Run: headless pygame with SDL's dummy video driver; simulated clock (each Clock.tick advances the game by its frame time, no real sleeping); random seed 0; keys injected as events and as key.get_pressed() state; no mouse input.
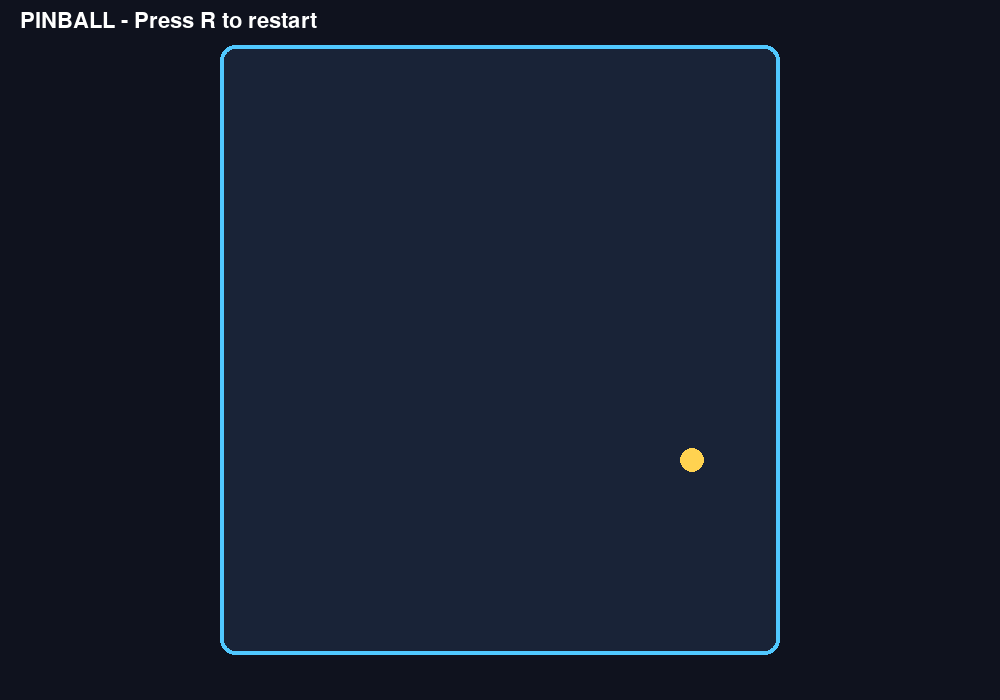
Frame 1 of 4 · flips 1–60 · no input
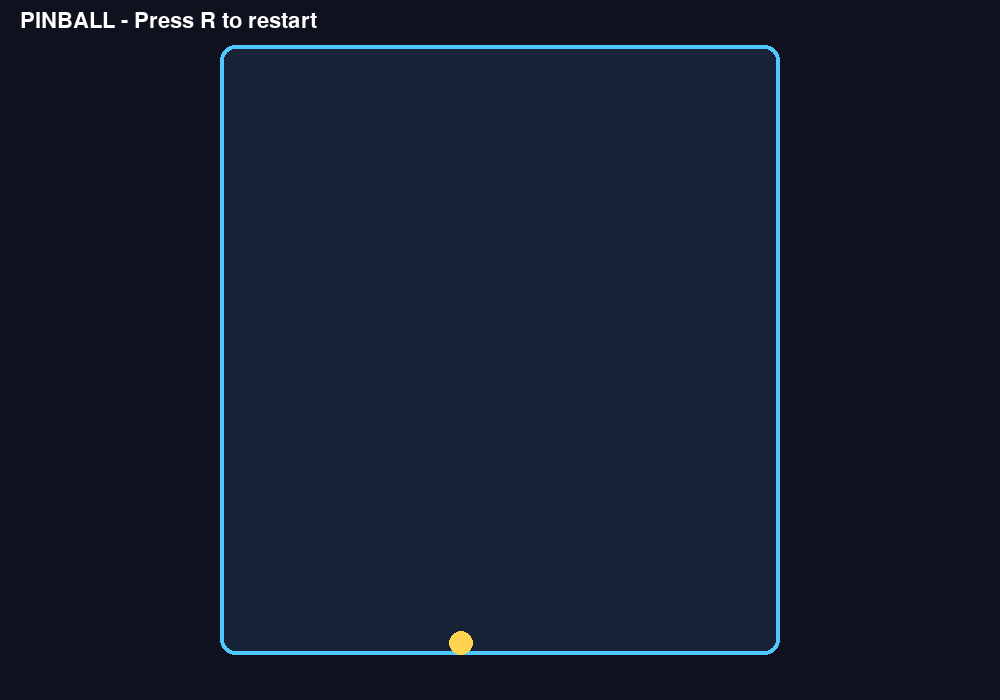
Frame 2 of 4 · flips 61–180 · tapped SPACE, RETURN · held RIGHT (→), D
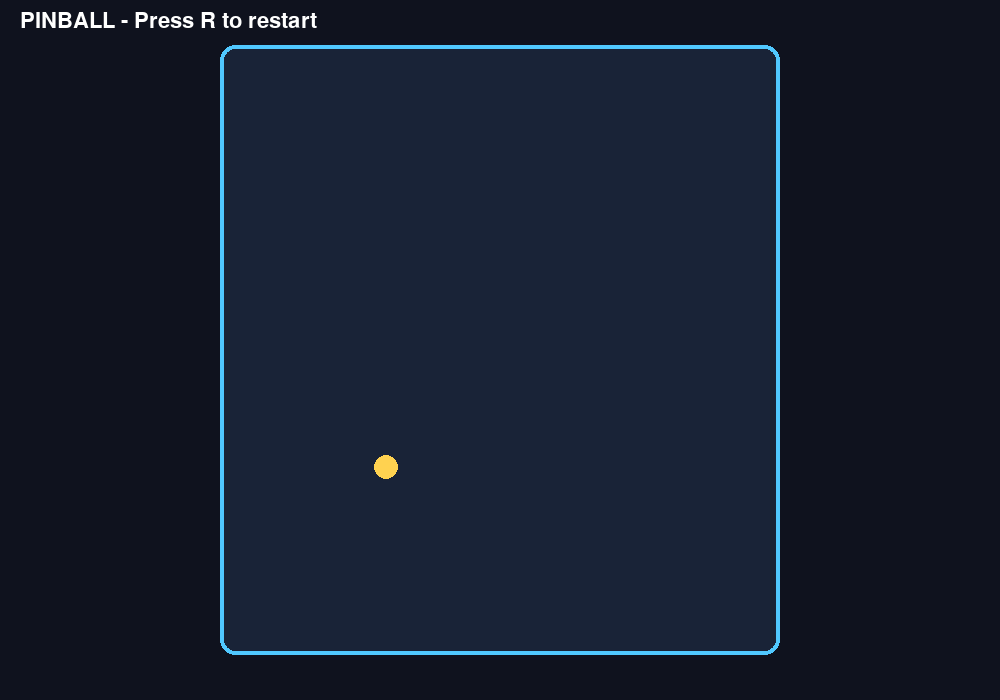
Frame 3 of 4 · flips 181–300 · held DOWN (↓), S
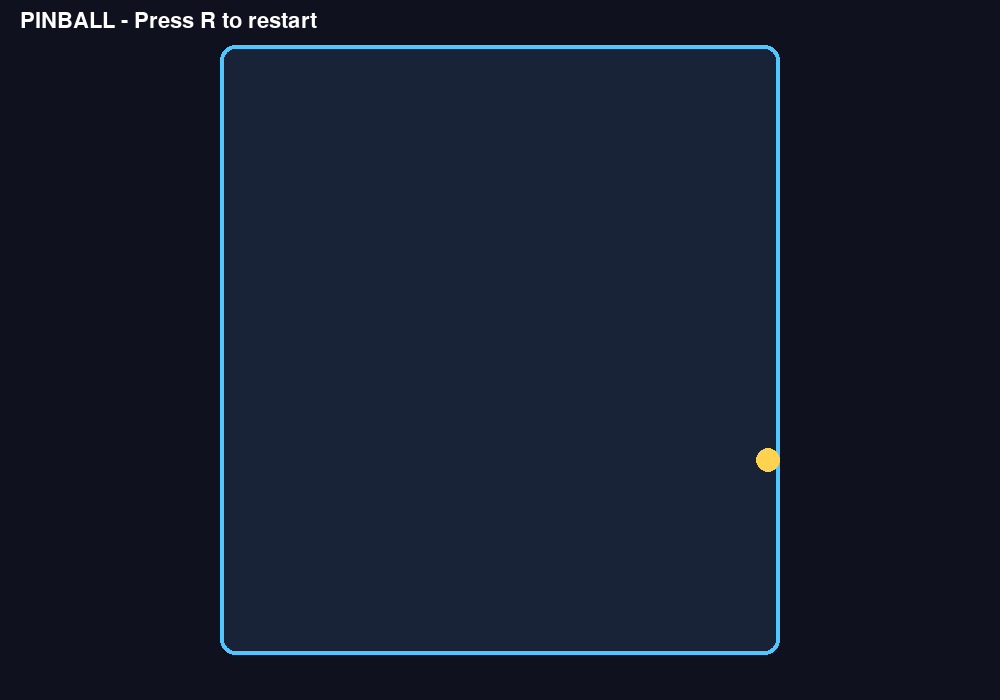
Frame 4 of 4 · flips 301–420 · held LEFT (←), A, UP (↑), W

The pygame program that drew these frames:


"""Игровой режим Pinball с движением шарика."""

import pygame


# Размеры игрового окна.
SCREEN_WIDTH = 1000
SCREEN_HEIGHT = 700

# Физические параметры шарика.
BALL_RADIUS = 12
GRAVITY = 780

# Цвета элементов.
BACKGROUND_COLOR = (15, 18, 30)
FIELD_COLOR = (25, 35, 55)
BORDER_COLOR = (80, 200, 255)
BALL_COLOR = (255, 210, 80)
TEXT_COLOR = (255, 255, 255)


class Ball:
    """Описывает шарик и его движение по игровому полю."""

    def __init__(self, x, y):
        """Создаёт шарик с начальными координатами."""
        self.radius = BALL_RADIUS
        self.position = pygame.Vector2(x, y)
        self.velocity = pygame.Vector2(200, -500)

    def reset(self, x, y):
        """Возвращает шарик в начальное положение."""
        self.position = pygame.Vector2(x, y)
        self.velocity = pygame.Vector2(200, -500)

    def update(self, dt, field):
        """Обновляет движение и отскоки от границ поля."""
        # Гравитация увеличивает скорость движения вниз.
        self.velocity.y += GRAVITY * dt

        # Перемещаем шарик с учётом прошедшего времени.
        self.position += self.velocity * dt

        # Столкновение с левой границей.
        if self.position.x - self.radius < field.left:
            self.position.x = field.left + self.radius
            self.velocity.x = abs(self.velocity.x)

        # Столкновение с правой границей.
        if self.position.x + self.radius > field.right:
            self.position.x = field.right - self.radius
            self.velocity.x = -abs(self.velocity.x)

        # Столкновение с верхней границей.
        if self.position.y - self.radius < field.top:
            self.position.y = field.top + self.radius
            self.velocity.y = abs(self.velocity.y)

        # Временный отскок от нижней границы.
        if self.position.y + self.radius > field.bottom:
            self.position.y = field.bottom - self.radius
            self.velocity.y = -abs(self.velocity.y)

    def draw(self, surface):
        """Рисует шарик на поверхности Pygame."""
        center = (
            round(self.position.x),
            round(self.position.y),
        )

        pygame.draw.circle(
            surface,
            BALL_COLOR,
            center,
            self.radius,
        )


class PinballGame:
    """Управляет игровым полем и шариком Pinball."""

    def __init__(self, width=SCREEN_WIDTH, height=SCREEN_HEIGHT):
        """Создаёт игровое поле и основные объекты."""
        self.field = pygame.Rect(
            width // 2 - 280,
            45,
            560,
            height - 90,
        )

        self.ball = Ball(
            self.field.centerx,
            self.field.bottom - 80,
        )

        self.font = pygame.font.Font(None, 32)

    def handle_event(self, event):
        """Обрабатывает нажатия клавиш игрока."""
        if event.type == pygame.KEYDOWN:
            if event.key == pygame.K_r:
                self.ball.reset(
                    self.field.centerx,
                    self.field.bottom - 80,
                )

    def update(self, dt):
        """Обновляет физику игры."""
        dt = min(dt, 0.05)
        self.ball.update(dt, self.field)

    def draw(self, surface):
        """Отрисовывает игровое поле и шарик."""
        surface.fill(BACKGROUND_COLOR)

        pygame.draw.rect(
            surface,
            FIELD_COLOR,
            self.field,
            border_radius=15,
        )

        pygame.draw.rect(
            surface,
            BORDER_COLOR,
            self.field,
            width=4,
            border_radius=15,
        )

        self.ball.draw(surface)

        title = self.font.render(
            "PINBALL - Press R to restart",
            True,
            TEXT_COLOR,
        )

        surface.blit(title, (20, 10))


def main():
    """Запускает отдельную демонстрацию режима Pinball."""
    pygame.init()

    screen = pygame.display.set_mode(
        (SCREEN_WIDTH, SCREEN_HEIGHT)
    )

    pygame.display.set_caption("Pinball")
    clock = pygame.time.Clock()
    game = PinballGame()

    running = True

    while running:
        dt = clock.tick(60) / 1000

        for event in pygame.event.get():
            if event.type == pygame.QUIT:
                running = False

            elif (
                event.type == pygame.KEYDOWN
                and event.key == pygame.K_ESCAPE
            ):
                running = False

            game.handle_event(event)

        game.update(dt)
        game.draw(screen)

        pygame.display.flip()

    pygame.quit()


if __name__ == "__main__":
    main()
